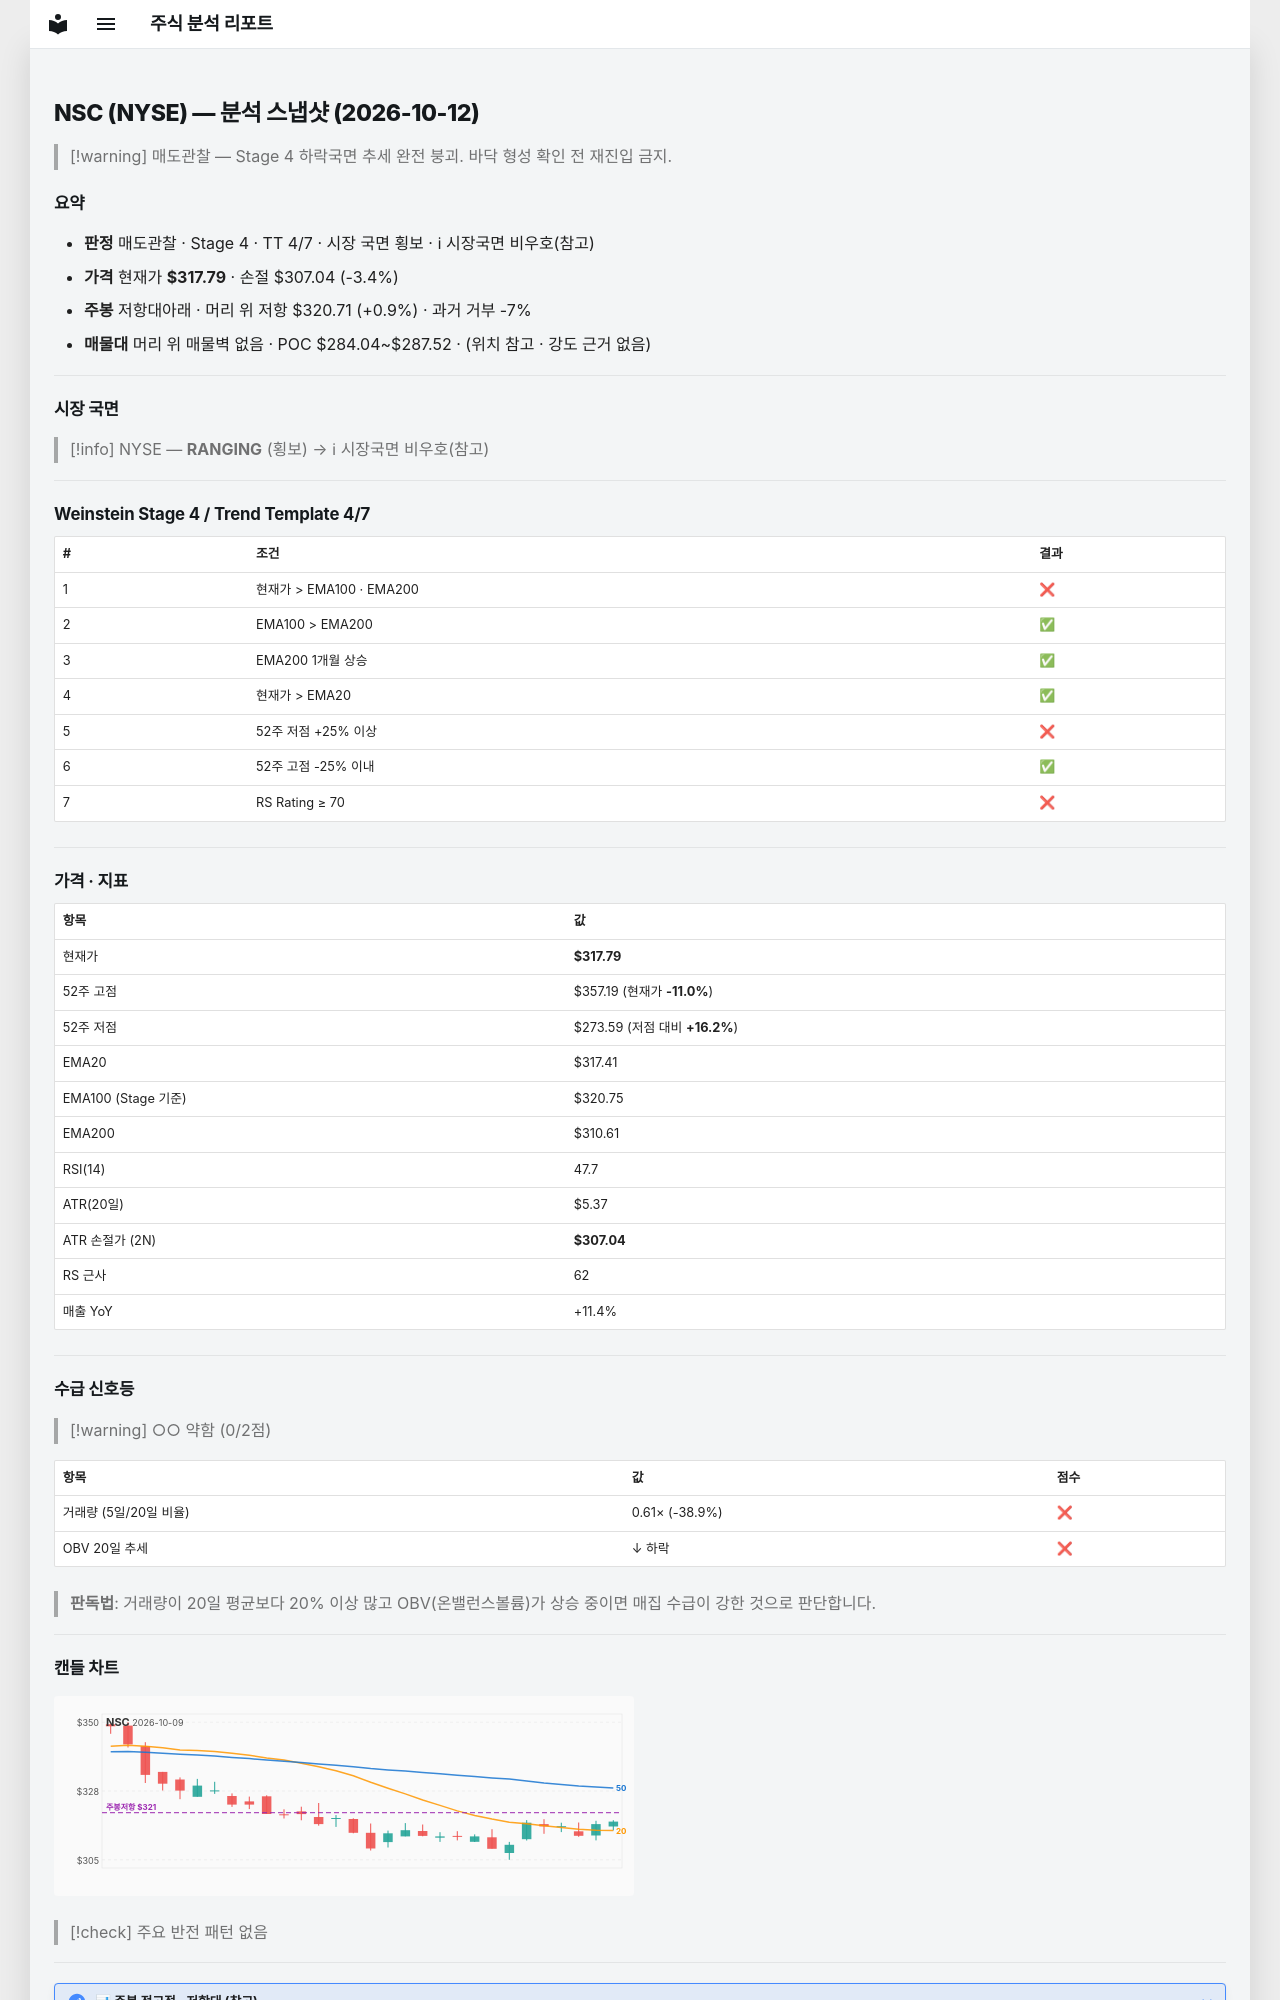

repository: soloandco/stock-reports · page: snapshots/NSC-2026-10-12/index.html · generator: mkdocs

---
type: analysis-snapshot
title: NSC 분석 스냅샷
ticker: NSC
market: NYSE
created: 2026-10-12
updated: 2026-10-12
bar-date: 2026-10-09
verdict: 매도관찰
real-rr: 0.27
sma50-gap-pct: 0.1
weekly-position: 저항대아래
weekly-overhead-price: 320.71
weekly-overhead-pct: 0.9
stage: 4
trend-template-score: 4
tt-max: 7
ma-set: ema-20-100-200
price: 317.7900085449219
stop-price: 307.0414755368616
market-regime: RANGING
supply-demand-score: 0/2
supply-demand-label: 약함
status: tracking
tags:
  - stock-agent
  - watchlist
  - NSC
  - analysis
related:
  - "[[analysis-template]]"
---

# NSC (NYSE) — 분석 스냅샷 (2026-10-12)

> [!warning] 매도관찰 — Stage 4 하락국면
> 추세 완전 붕괴. 바닥 형성 확인 전 재진입 금지.

## 요약

- **판정** 매도관찰 · Stage 4 · TT 4/7 · 시장 국면 횡보 · ℹ 시장국면 비우호(참고)
- **가격** 현재가 **$317.79** · 손절 $307.04 (-3.4%)
- **주봉** 저항대아래 · 머리 위 저항 $320.71 (+0.9%) · 과거 거부 -7%
- **매물대** 머리 위 매물벽 없음 · POC $284.04~$287.52 · (위치 참고 · 강도 근거 없음)

---

## 시장 국면

> [!info] NYSE — **RANGING** (횡보) → ℹ 시장국면 비우호(참고)

---

## Weinstein Stage 4 / Trend Template 4/7

| # | 조건 | 결과 |
|---|------|------|
| 1 | 현재가 > EMA100 · EMA200 | ❌ |
| 2 | EMA100 > EMA200 | ✅ |
| 3 | EMA200 1개월 상승 | ✅ |
| 4 | 현재가 > EMA20 | ✅ |
| 5 | 52주 저점 +25% 이상 | ❌ |
| 6 | 52주 고점 -25% 이내 | ✅ |
| 7 | RS Rating ≥ 70 | ❌ |

---

## 가격 · 지표

| 항목 | 값 |
|------|---|
| 현재가 | **$317.79** |
| 52주 고점 | $357.19 (현재가 **-11.0%**) |
| 52주 저점 | $273.59 (저점 대비 **+16.2%**) |
| EMA20 | $317.41 |
| EMA100 (Stage 기준) | $320.75 |
| EMA200 | $310.61 |
| RSI(14) | 47.7 |
| ATR(20일) | $5.37 |
| ATR 손절가 (2N) | **$307.04** |
| RS 근사 | 62 |
| 매출 YoY | +11.4% |

---
## 수급 신호등

> [!warning] ○○ 약함 (0/2점)

| 항목 | 값 | 점수 |
|------|------|------|
| 거래량 (5일/20일 비율) | 0.61× (-38.9%) | ❌ |
| OBV 20일 추세 | ↓ 하락 | ❌ |

> **판독법**: 거래량이 20일 평균보다 20% 이상 많고 OBV(온밸런스볼륨)가 상승 중이면 매집 수급이 강한 것으로 판단합니다.

---
